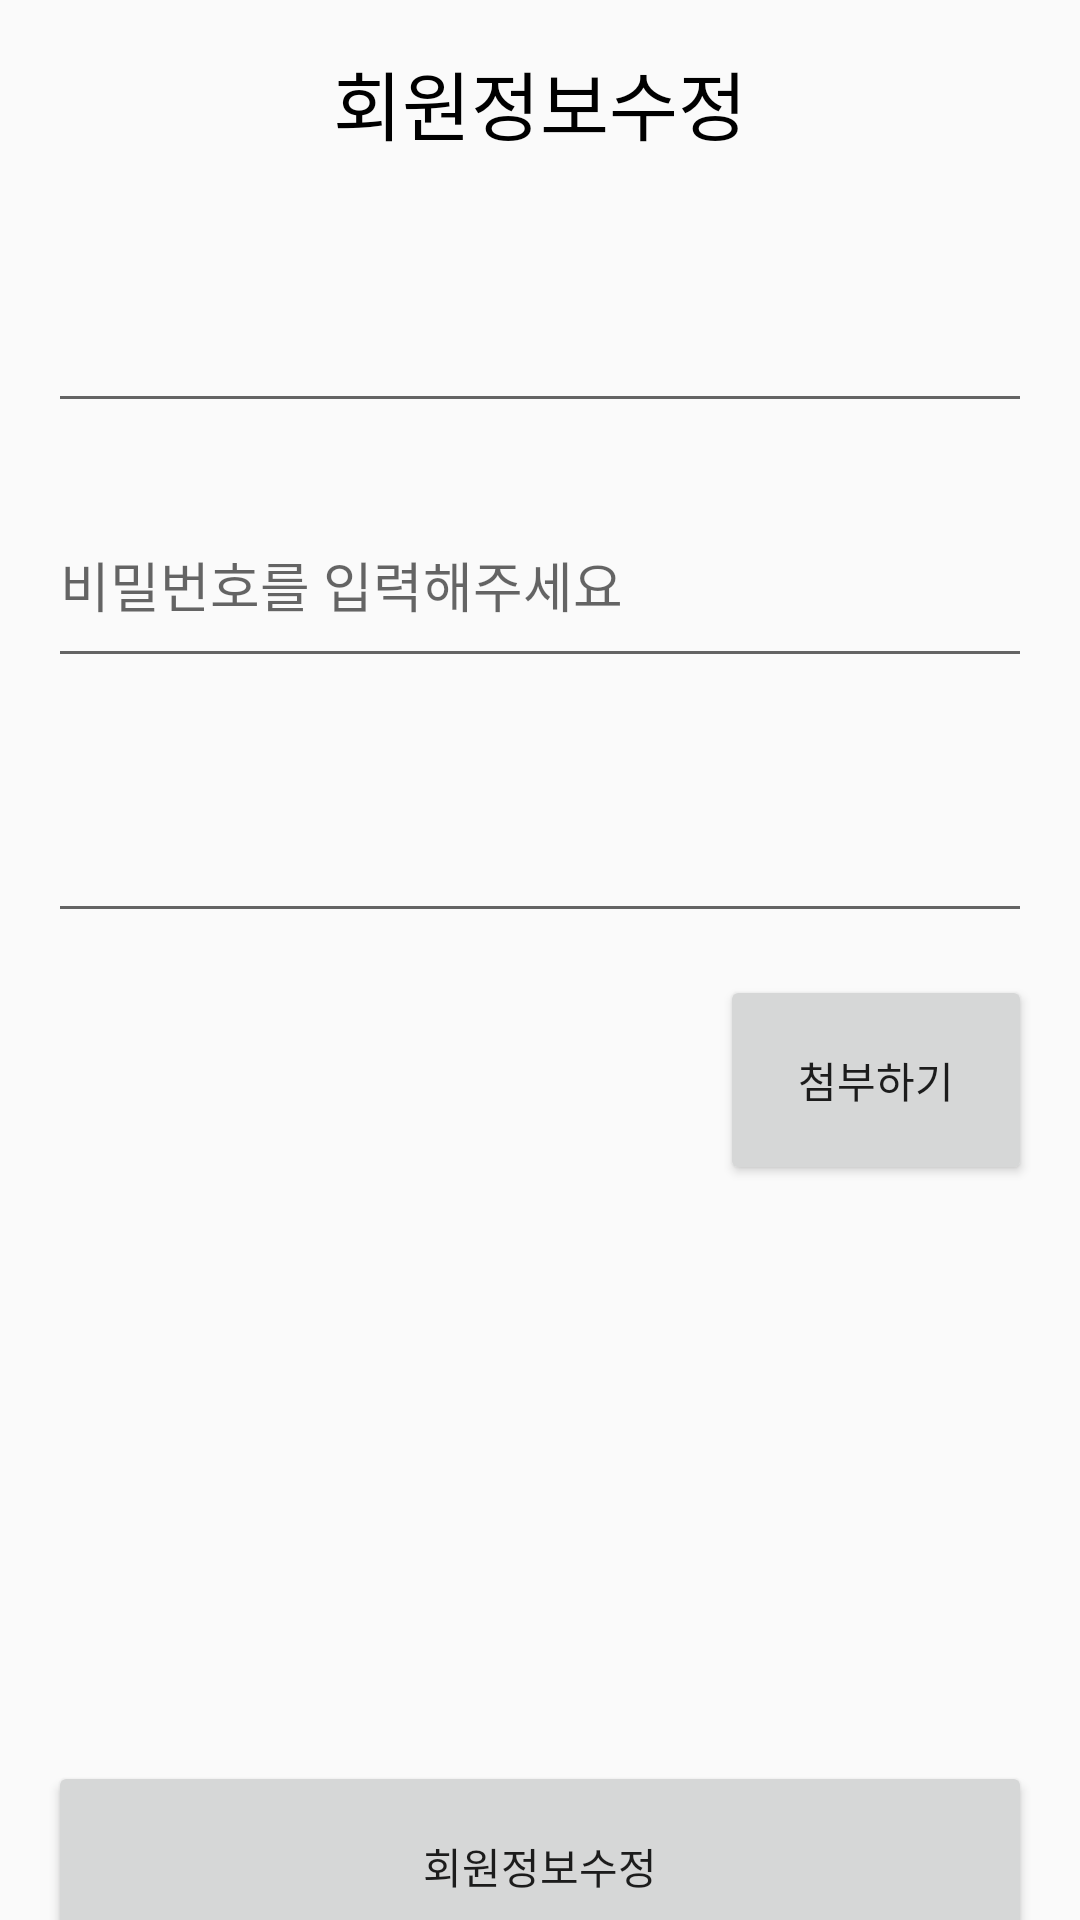

The Android layout XML behind this screen, and the referenced resources:
<!-- AndroidManifest.xml: application theme Theme.Planter -->
<!-- res/layout/activity_edit.xml -->
<?xml version="1.0" encoding="utf-8"?>
<androidx.constraintlayout.widget.ConstraintLayout xmlns:android="http://schemas.android.com/apk/res/android"
    xmlns:app="http://schemas.android.com/apk/res-auto"
    xmlns:tools="http://schemas.android.com/tools"
    android:layout_width="match_parent"
    android:layout_height="match_parent"
    tools:context=".UserAuth.EditActivity">

    <androidx.constraintlayout.widget.Guideline
        android:id="@+id/guideline8"
        android:layout_width="wrap_content"
        android:layout_height="wrap_content"
        android:orientation="horizontal"
        app:layout_constraintGuide_percent="0.1" />

    <EditText
        android:id="@+id/etEditEmail"
        android:layout_width="0dp"
        android:layout_height="65dp"
        android:layout_marginStart="16dp"
        android:layout_marginTop="12dp"
        android:layout_marginEnd="16dp"
        android:ems="10"
        android:inputType="textPersonName"
        app:layout_constraintEnd_toEndOf="parent"
        app:layout_constraintStart_toStartOf="parent"
        app:layout_constraintTop_toTopOf="@+id/guideline8" />

    <EditText
        android:id="@+id/etEditPw"
        android:layout_width="0dp"
        android:layout_height="65dp"
        android:layout_marginTop="20dp"
        android:ems="10"
        android:hint="비밀번호를 입력해주세요"
        android:inputType="textPassword"
        app:layout_constraintEnd_toEndOf="@+id/etEditEmail"
        app:layout_constraintStart_toStartOf="@+id/etEditEmail"
        app:layout_constraintTop_toBottomOf="@+id/etEditEmail" />

    <EditText
        android:id="@+id/etEditNick"
        android:layout_width="0dp"
        android:layout_height="65dp"
        android:layout_marginTop="20dp"
        android:ems="10"
        android:inputType="textPersonName"
        app:layout_constraintEnd_toEndOf="@+id/etEditPw"
        app:layout_constraintStart_toStartOf="@+id/etEditPw"
        app:layout_constraintTop_toBottomOf="@+id/etEditPw" />

    <Button
        android:id="@+id/btnEditEdit"
        android:layout_width="0dp"
        android:layout_height="70dp"
        android:layout_marginTop="48dp"
        android:text="회원정보수정"
        app:layout_constraintEnd_toEndOf="@+id/etEditNick"
        app:layout_constraintHorizontal_bias="0.549"
        app:layout_constraintStart_toStartOf="@+id/imageView"
        app:layout_constraintTop_toBottomOf="@+id/imageView" />

    <Button
        android:id="@+id/btnEditImg"
        android:layout_width="104dp"
        android:layout_height="70dp"
        android:layout_marginTop="14dp"
        android:text="첨부하기"
        app:layout_constraintEnd_toEndOf="@+id/etEditNick"
        app:layout_constraintTop_toBottomOf="@+id/etEditNick" />

    <ImageView
        android:id="@+id/imageView"
        android:layout_width="214dp"
        android:layout_height="208dp"
        android:layout_marginTop="20dp"
        app:layout_constraintEnd_toStartOf="@+id/btnEditImg"
        app:layout_constraintHorizontal_bias="0.0"
        app:layout_constraintStart_toStartOf="@+id/etEditNick"
        app:layout_constraintTop_toBottomOf="@+id/etEditNick"
        tools:srcCompat="@tools:sample/avatars" />

    <TextView
        android:id="@+id/textView2"
        android:layout_width="wrap_content"
        android:layout_height="wrap_content"
        android:layout_marginTop="16dp"
        android:text="회원정보수정"
        android:textColor="#000000"
        android:textSize="25sp"
        app:layout_constraintEnd_toEndOf="parent"
        app:layout_constraintStart_toStartOf="parent"
        app:layout_constraintTop_toTopOf="parent" />

</androidx.constraintlayout.widget.ConstraintLayout>
<!-- resources referenced by this layout -->
<resources>
  <style name="Theme.Planter" parent="Theme.AppCompat.Light">
          
          <item name="colorPrimary">@color/purple_500</item>
          <item name="colorPrimaryVariant">@color/purple_700</item>
          <item name="colorOnPrimary">@color/white</item>
          
          <item name="colorSecondary">@color/teal_200</item>
          <item name="colorSecondaryVariant">@color/teal_700</item>
          <item name="colorOnSecondary">@color/black</item>
          
          <item name="android:statusBarColor">?attr/colorPrimaryVariant</item>
          
          <item name="windowNoTitle">true</item>
      </style>
  <color name="purple_500">#4CAF50</color>
  <color name="purple_700">#000000</color>
  <color name="white">#FFFFFFFF</color>
  <color name="teal_200">#FF03DAC5</color>
  <color name="teal_700">#FF018786</color>
  <color name="black">#FF000000</color>
</resources>
